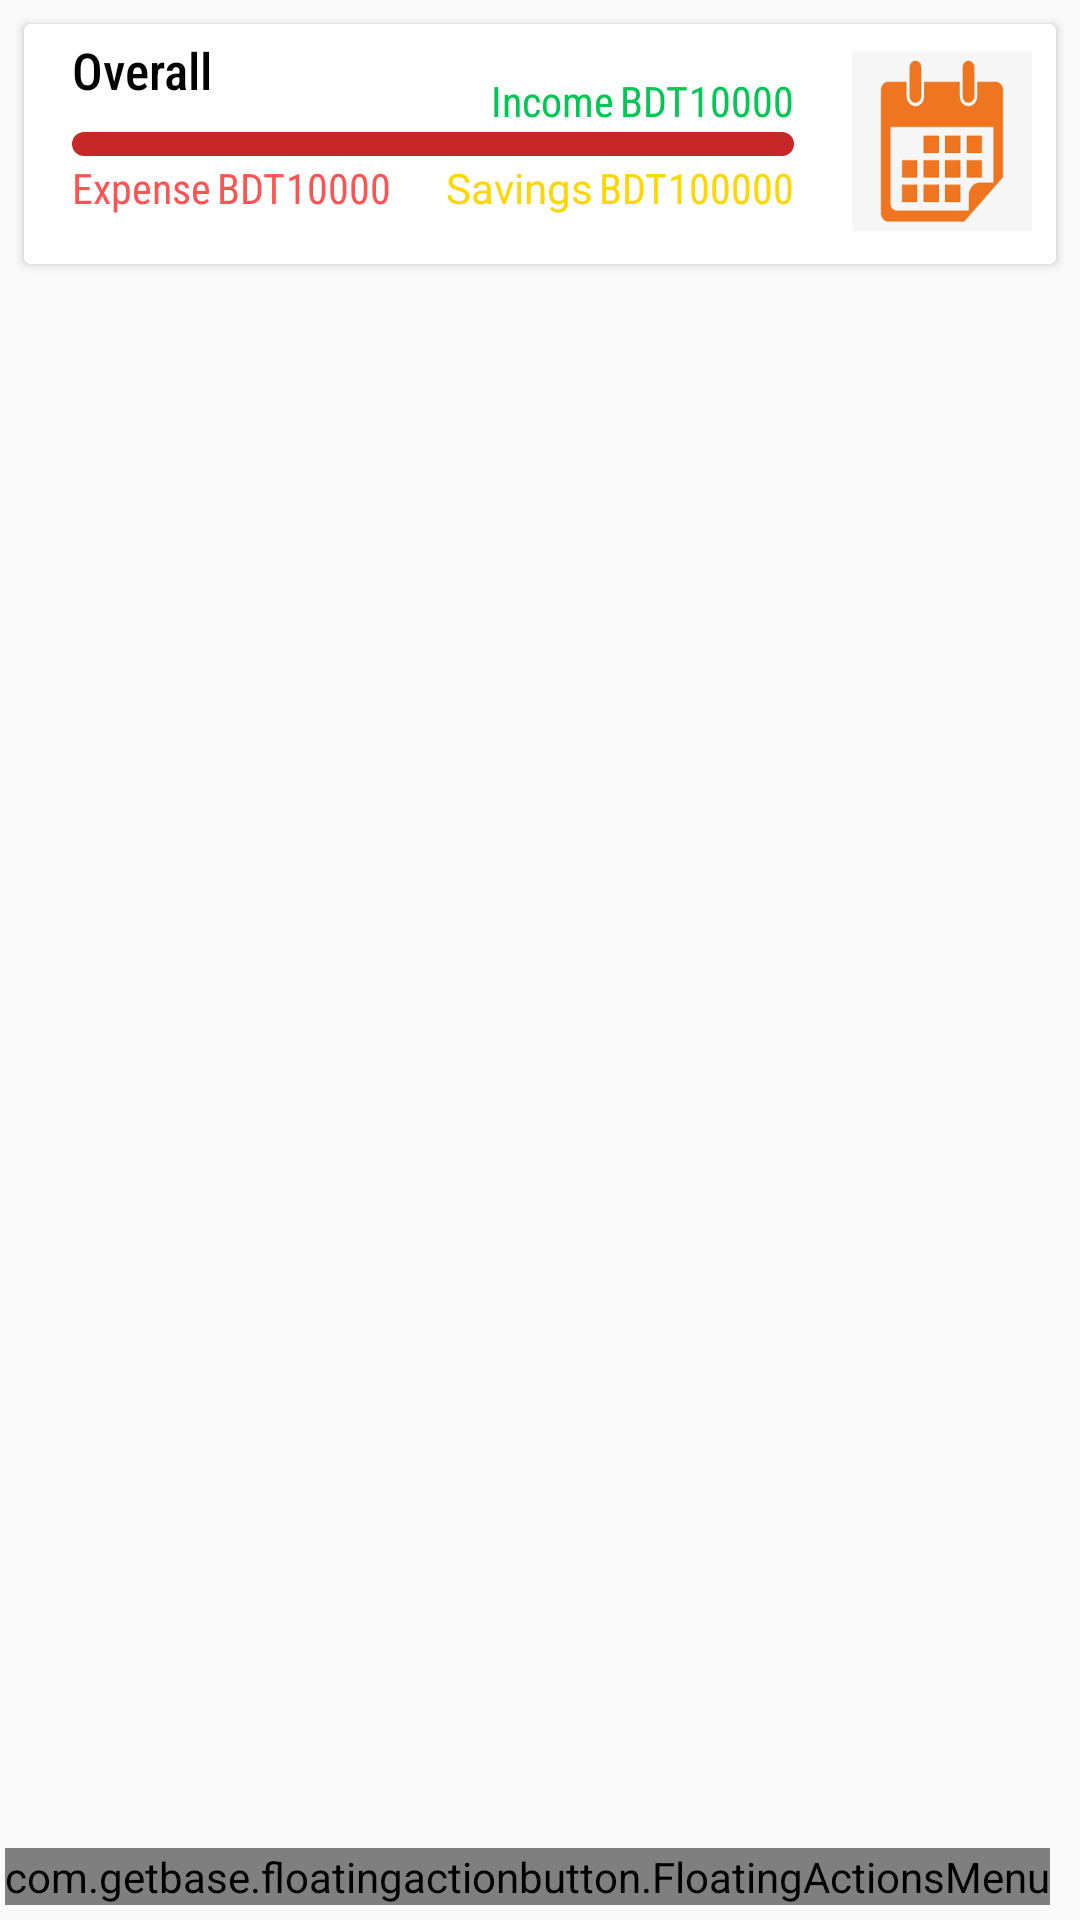

Android layout source for this screen:
<!-- AndroidManifest.xml: application theme AppTheme -->
<!-- res/layout/activity_more.xml -->
<?xml version="1.0" encoding="utf-8"?>
<RelativeLayout xmlns:android="http://schemas.android.com/apk/res/android"
    xmlns:app="http://schemas.android.com/apk/res-auto"
    xmlns:tools="http://schemas.android.com/tools"
    android:layout_width="match_parent"
    android:orientation="vertical"
    android:layout_height="match_parent"
    tools:context=".MoreActivity">


    <androidx.core.widget.NestedScrollView
        android:layout_width="match_parent"
        android:layout_height="match_parent">




    <LinearLayout
        android:orientation="vertical"
        android:layout_width="match_parent"
        android:layout_height="match_parent">




    <androidx.cardview.widget.CardView
        android:layout_margin="8dp"
        android:layout_width="match_parent"

        android:layout_height="80dp">

        <androidx.constraintlayout.widget.ConstraintLayout
            android:layout_width="match_parent"
            android:layout_height="match_parent">


            <TextView
                android:id="@+id/overall"
                android:layout_width="wrap_content"
                android:layout_height="wrap_content"
                android:layout_marginTop="4dp"
                android:fontFamily="sans-serif-condensed-medium"
                android:text="Overall"
                android:textColor="#000"
                android:textSize="17dp"
                app:layout_constraintEnd_toStartOf="@+id/moreincomehead"
                app:layout_constraintHorizontal_bias="0.0"
                app:layout_constraintStart_toStartOf="@+id/view"
                app:layout_constraintTop_toTopOf="parent" />

            <View
                android:id="@+id/view"
                android:layout_width="0dp"
                android:layout_height="8dp"

                android:layout_centerVertical="true"
                android:layout_marginStart="16dp"
                android:layout_marginBottom="36dp"
                android:background="@drawable/view_backgrund_expense"
                app:layout_constraintBottom_toBottomOf="parent"
                app:layout_constraintStart_toStartOf="parent"
                app:layout_constraintWidth_percent=".70"
                tools:ignore="MissingConstraints" />

            <TextView
                android:id="@+id/moreincomehead"
                android:layout_width="wrap_content"
                android:layout_height="wrap_content"
                android:layout_marginRight="2dp"
                android:layout_toEndOf="@+id/overall"
                android:text="Income"
                android:textColor="#00c853"
                android:fontFamily="sans-serif-condensed"

                app:layout_constraintBottom_toBottomOf="@+id/icurrency"
                app:layout_constraintEnd_toStartOf="@+id/icurrency"
                app:layout_constraintTop_toTopOf="@+id/icurrency"
                app:layout_constraintVertical_bias="0.0" />

            <TextView
                android:id="@+id/moremonthincome"
                android:layout_width="wrap_content"
                android:layout_height="wrap_content"
                android:layout_toEndOf="@+id/overall"
                android:fontFamily="sans-serif-condensed"
                android:text="10000"
                android:textColor="#00c853"
                app:layout_constraintEnd_toEndOf="@+id/view"
                app:layout_constraintTop_toTopOf="@+id/moreincomehead" />

            <ImageView
                android:id="@+id/table_image"
                android:layout_width="60dp"
                android:layout_height="60dp"
                android:layout_marginEnd="8dp"
                android:background="@drawable/calenderimage"
                app:layout_constraintBottom_toBottomOf="parent"
                app:layout_constraintEnd_toEndOf="parent"
                app:layout_constraintTop_toTopOf="parent"
                app:layout_constraintVertical_bias="0.448" />

            <TextView
                android:id="@+id/monthexpense"
                android:layout_width="wrap_content"
                android:layout_height="wrap_content"
                android:layout_marginBottom="16dp"
                android:fontFamily="sans-serif-condensed"
                android:text="10000"
                android:textColor="#ff5252"
                app:layout_constraintBottom_toBottomOf="parent"
                app:layout_constraintStart_toEndOf="@+id/excurrency" />

            <TextView
                android:id="@+id/monthsaving"
                android:layout_width="wrap_content"
                android:layout_height="wrap_content"
                android:layout_marginBottom="16dp"
                android:fontFamily="sans-serif-condensed"
                android:text="100000"
                android:textColor="#ffd600"
                app:layout_constraintBottom_toBottomOf="parent"
                app:layout_constraintEnd_toEndOf="@+id/view" />

            <TextView
                android:id="@+id/icurrency"
                android:layout_width="wrap_content"
                android:layout_height="wrap_content"
                android:layout_marginTop="16dp"
                android:text="BDT"
                android:fontFamily="sans-serif-condensed"
                android:textColor="#00c853"
                app:layout_constraintEnd_toStartOf="@+id/moremonthincome"
                app:layout_constraintTop_toTopOf="parent"
                tools:ignore="MissingConstraints" />

            <TextView
                android:id="@+id/textView5"
                android:layout_width="wrap_content"
                android:layout_height="wrap_content"
                android:text="Savings"
                android:textColor="#ffd600"
                android:layout_marginRight="2dp"
                app:layout_constraintBottom_toBottomOf="@+id/monthsaving"
                app:layout_constraintEnd_toStartOf="@+id/scurrency" />

            <TextView
                android:id="@+id/textView6"
                android:layout_width="wrap_content"
                android:layout_height="wrap_content"
                android:layout_marginBottom="16dp"
                android:text="Expense"
                android:textColor="#ff5252"
                android:fontFamily="sans-serif-condensed"

                app:layout_constraintBottom_toBottomOf="parent"
                app:layout_constraintStart_toStartOf="@+id/view" />

            <TextView
                android:id="@+id/scurrency"
                android:layout_width="wrap_content"
                android:layout_height="wrap_content"
                android:text="BDT"
                android:textColor="#ffd600"
                android:fontFamily="sans-serif-condensed"
                app:layout_constraintBottom_toBottomOf="@+id/monthsaving"
                app:layout_constraintEnd_toStartOf="@+id/monthsaving" />

            <TextView
                android:id="@+id/excurrency"
                android:layout_width="wrap_content"
                android:layout_marginLeft="2dp"
                android:layout_height="wrap_content"
                android:text="BDT"
                android:textColor="#ff5252"
                android:fontFamily="sans-serif-condensed"
                app:layout_constraintBottom_toBottomOf="@+id/monthexpense"
                app:layout_constraintStart_toEndOf="@+id/textView6"
                tools:ignore="MissingConstraints" />


        </androidx.constraintlayout.widget.ConstraintLayout>


    </androidx.cardview.widget.CardView>
    <androidx.cardview.widget.CardView
        android:background="#fff"
        android:layout_marginTop="5dp"
        android:layout_marginLeft="8dp"
        android:layout_marginRight="8dp"
        android:layout_width="match_parent"
        android:layout_height="wrap_content">
       <androidx.recyclerview.widget.RecyclerView
           android:id="@+id/morelistcontainer"
           android:layout_width="match_parent"
           android:layout_height="wrap_content"/>


    </androidx.cardview.widget.CardView>
    </LinearLayout>
    </androidx.core.widget.NestedScrollView>

    <com.getbase.floatingactionbutton.FloatingActionsMenu
        android:layout_width="wrap_content"
        android:layout_height="wrap_content"
        android:layout_alignParentEnd="true"
        android:layout_alignParentBottom="true"

        android:layout_marginRight="10dp"
        android:layout_marginBottom="5dp"
        app:fab_addButtonColorNormal="#8c9eff"
        app:fab_addButtonColorPressed="#8c9eff"
        app:fab_labelStyle="@style/Custom_Style">

        <com.getbase.floatingactionbutton.FloatingActionButton
            android:id="@+id/fabexpense"
            android:layout_width="wrap_content"
            android:layout_height="wrap_content"
            app:fab_colorNormal="#fff"
            app:fab_icon="@drawable/ic_income"
            app:fab_size="mini"
            app:fab_title="Add Expense" />

        <com.getbase.floatingactionbutton.FloatingActionButton
            android:id="@+id/fabincome"
            android:layout_width="wrap_content"
            android:layout_height="wrap_content"
            app:fab_colorNormal="#fff"
            app:fab_icon="@drawable/ic_file_expense"
            app:fab_size="mini"
            app:fab_title="Add Income" />


    </com.getbase.floatingactionbutton.FloatingActionsMenu>

</RelativeLayout>
<!-- resources referenced by this layout -->
<resources>
  <!-- drawable calenderimage: png bitmap (drawable, 2455 bytes) -->
  <!-- drawable ic_file_expense (drawable) -->
  <vector android:height="24dp" android:tint="#16FF48"
      android:viewportHeight="24.0" android:viewportWidth="24.0"
      android:width="24dp" xmlns:android="http://schemas.android.com/apk/res/android">
      <path android:fillColor="#FF000000" android:pathData="M19,9h-4V3H9v6H5l7,7 7,-7zM5,18v2h14v-2H5z"/>
  </vector>
  <!-- drawable ic_income (drawable) -->
  <vector android:height="24dp" android:tint="#FF1D15"
      android:viewportHeight="24.0" android:viewportWidth="24.0"
      android:width="24dp" xmlns:android="http://schemas.android.com/apk/res/android">
      <path android:fillColor="#FF000000" android:pathData="M9,16h6v-6h4l-7,-7 -7,7h4zM5,18h14v2L5,20z"/>
  </vector>
  <!-- drawable view_backgrund_expense (drawable) -->
  <?xml version="1.0" encoding="utf-8"?>
  <shape xmlns:android="http://schemas.android.com/apk/res/android">
  
      <corners android:radius="5dp"/>
      <solid android:color="#c62828"/>
  
  </shape>
  <style name="Custom_Style">
          
          <item name="android:background">@drawable/itemstyle</item>
          <item name="android:textColor">#000</item>
  
      </style>
  <style name="AppTheme" parent="Theme.AppCompat.Light.DarkActionBar">
          
          <item name="colorPrimaryDark">#5870cb</item>
          <item name="colorPrimary">#8c9eff</item>
          <item name="colorAccent">@color/colorAccent</item>
      </style>
  <!-- drawable itemstyle (drawable-v24) -->
  <?xml version="1.0" encoding="utf-8"?>
  <shape xmlns:android="http://schemas.android.com/apk/res/android">
  
      <solid android:color="#e0f7fa"></solid>
  
      <padding  android:left="16dp"
          android:right="16dp"
          android:top="6dp"
          android:bottom="6dp"/>
  
      <corners android:radius="5dp"/>
  
  </shape>
  <!-- not gathered from this repository: default colours our renderer supplied (Android Studio template values) -->
  <color name="colorAccent">#FF03DAC5</color>
</resources>
